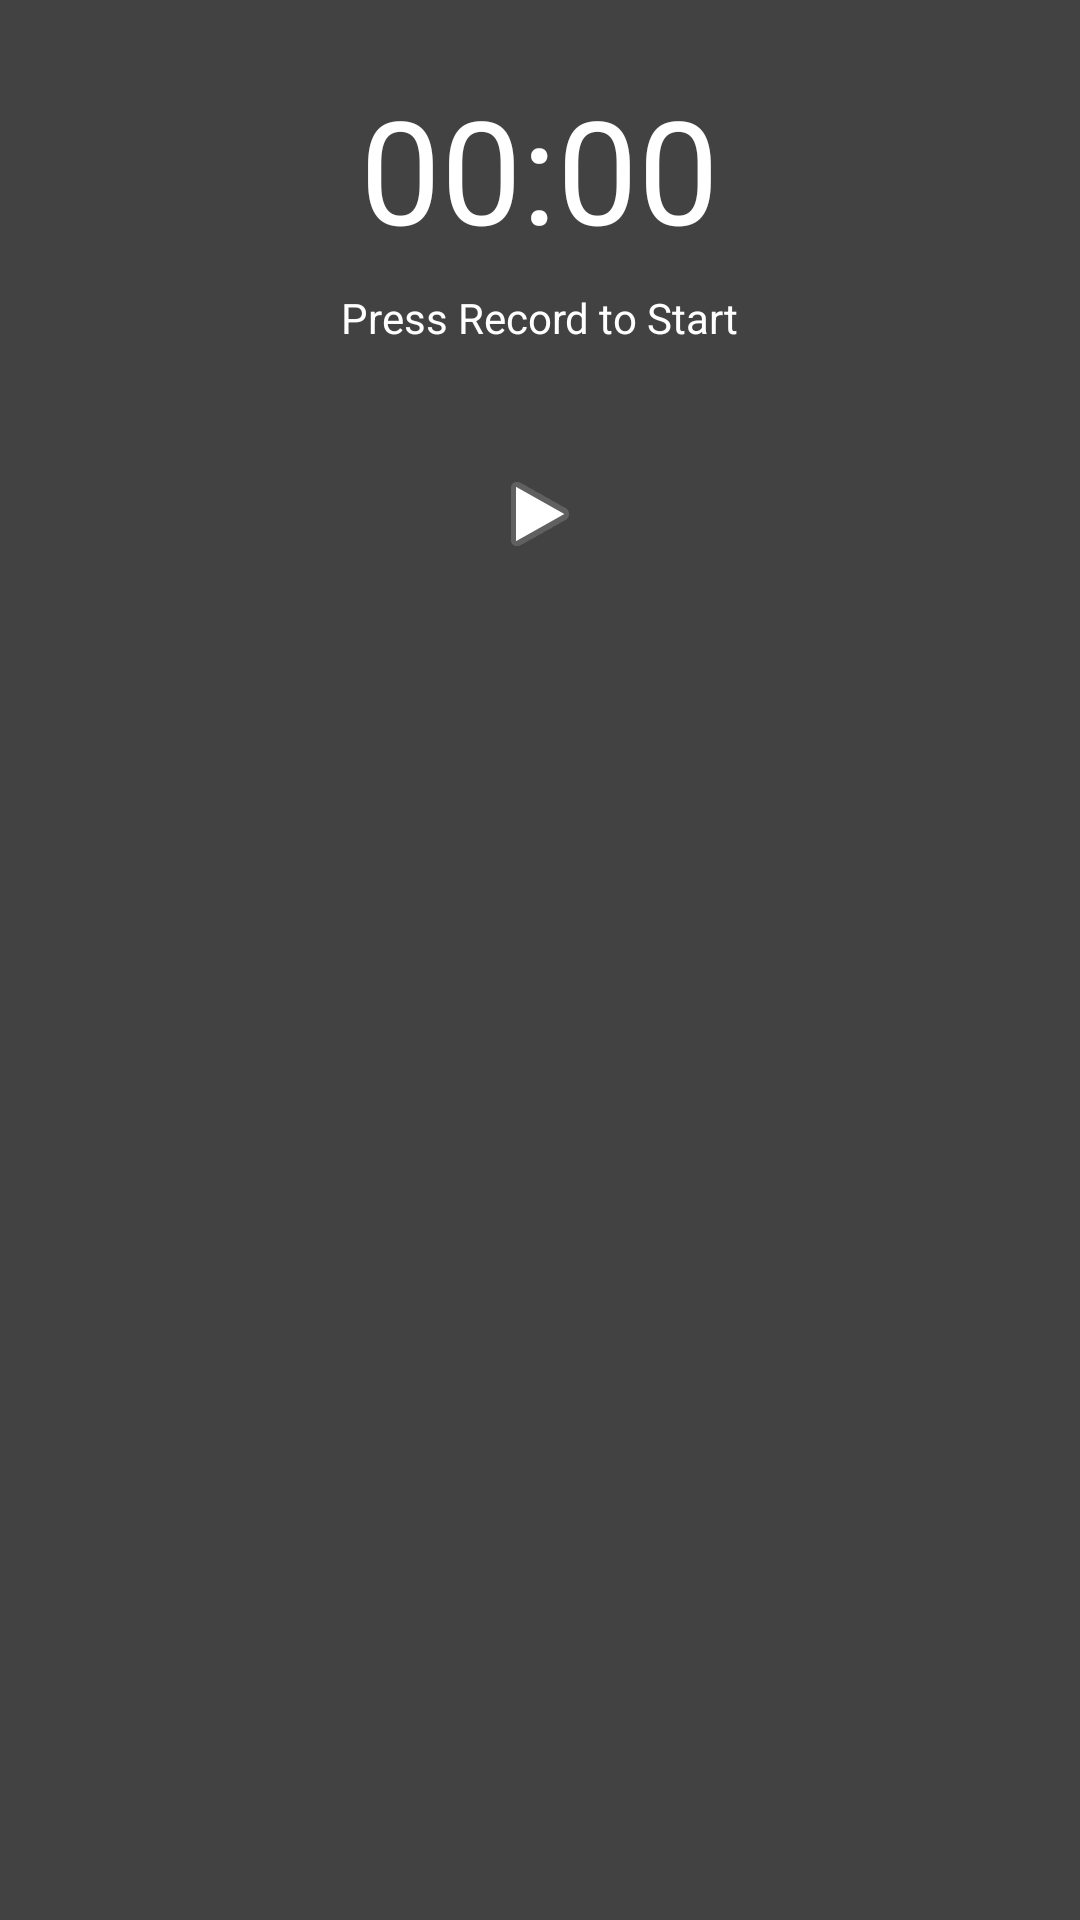

Write the Android layout XML for this screen, with the resource values it uses.
<!-- AndroidManifest.xml: application theme Theme.GuardianSOS -->
<!-- res/layout/dialog_record_audio.xml -->
<?xml version="1.0" encoding="utf-8"?>
<LinearLayout xmlns:android="http://schemas.android.com/apk/res/android"
    android:layout_width="wrap_content"
    android:layout_height="wrap_content"
    android:orientation="vertical"
    android:gravity="center_horizontal"
    android:padding="24dp"
    android:background="#424242">

    <TextView
        android:id="@+id/text_view_timer"
        android:layout_width="wrap_content"
        android:layout_height="wrap_content"
        android:text="00:00"
        android:textColor="@android:color/white"
        android:textSize="48sp" />

    <TextView
        android:id="@+id/text_view_recording_status"
        android:layout_width="wrap_content"
        android:layout_height="wrap_content"
        android:text="Press Record to Start"
        android:textColor="@android:color/white"
        android:layout_marginTop="8dp"/>

    <ImageButton
        android:id="@+id/button_record_dialog"
        android:layout_width="80dp"
        android:layout_height="80dp"
        android:layout_marginTop="16dp"
        android:background="@drawable/circle_background_red"
        android:src="@android:drawable/ic_media_play"
        android:contentDescription="Record"/>

</LinearLayout>
<!-- resources referenced by this layout -->
<resources>
  <style name="Theme.GuardianSOS" parent="Theme.Material3.DayNight.NoActionBar">
          
          <item name="colorPrimary">@color/colorPrimary</item>
          <item name="colorOnPrimary">@color/text_primary</item>
          
          <item name="colorSecondary">@color/colorAccent</item>
          <item name="colorOnSecondary">@color/text_primary</item>
          
          <item name="android:statusBarColor">@color/colorPrimaryDark</item>
          
          <item name="android:windowBackground">@color/window_background</item>
      </style>
  <color name="colorPrimary">#1B5E20</color>
  <color name="text_primary">#FFFFFF</color>
  <color name="colorAccent">#C62828</color>
  <color name="colorPrimaryDark">#003300</color>
  <color name="window_background">#303030</color>
</resources>
